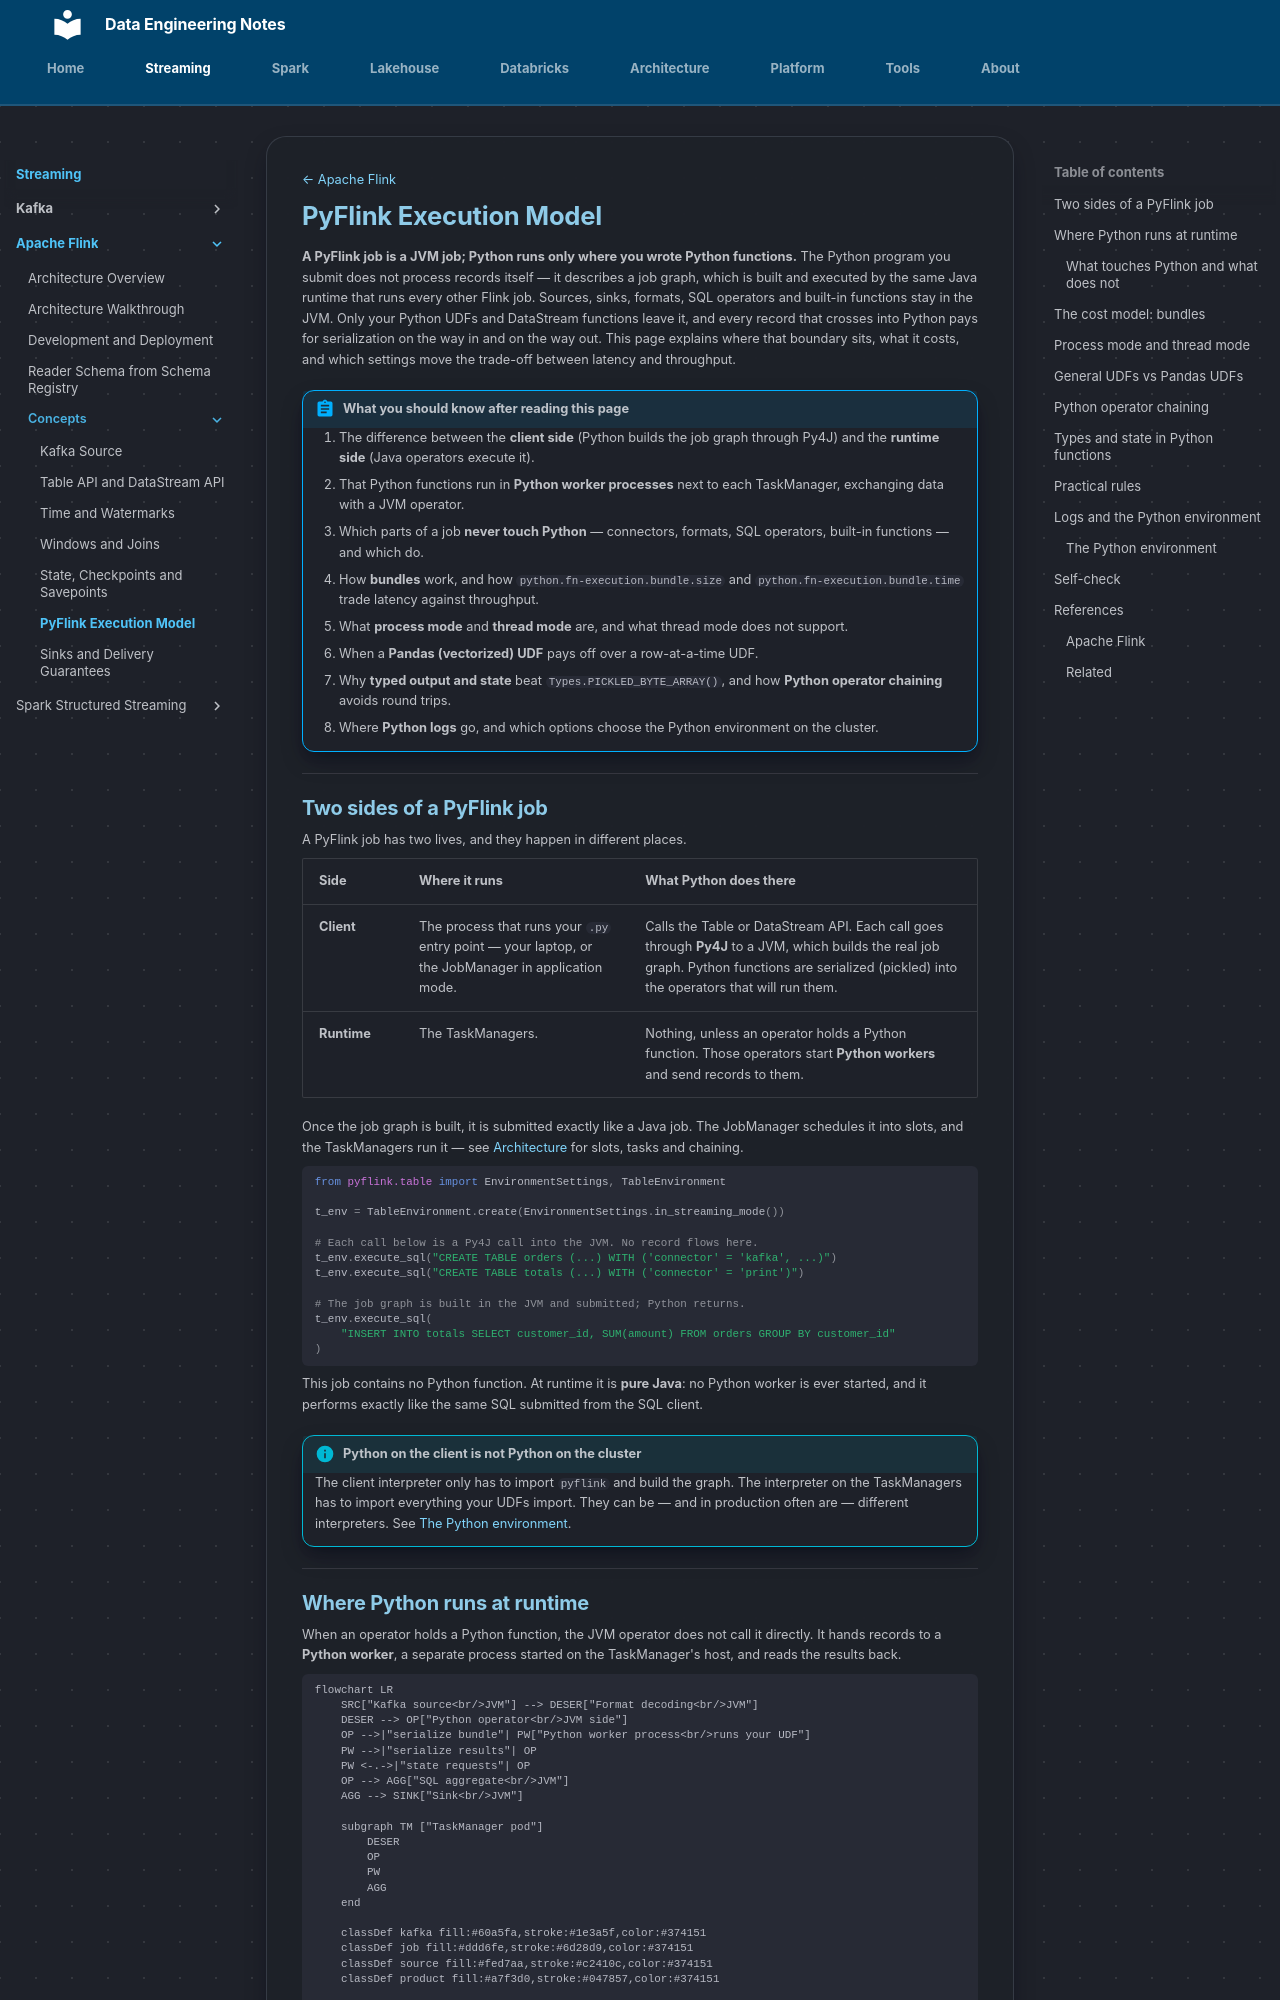

repository: hoile9119/de-notes · page: streaming/apache-flink/concepts/pyflink-execution-model/index.html · generator: mkdocs

[← Apache Flink](../index.md)

# PyFlink Execution Model

**A PyFlink job is a JVM job; Python runs only where you wrote Python
functions.** The Python program you submit does not process records itself — it
describes a job graph, which is built and executed by the same Java runtime that
runs every other Flink job. Sources, sinks, formats, SQL operators and built-in
functions stay in the JVM. Only your Python UDFs and DataStream functions leave
it, and every record that crosses into Python pays for serialization on the way
in and on the way out. This page explains where that boundary sits, what it
costs, and which settings move the trade-off between latency and throughput.

!!! abstract "What you should know after reading this page"
    1. The difference between the **client side** (Python builds the job graph
       through Py4J) and the **runtime side** (Java operators execute it).
    2. That Python functions run in **Python worker processes** next to each
       TaskManager, exchanging data with a JVM operator.
    3. Which parts of a job **never touch Python** — connectors, formats, SQL
       operators, built-in functions — and which do.
    4. How **bundles** work, and how `python.fn-execution.bundle.size` and
       `python.fn-execution.bundle.time` trade latency against throughput.
    5. What **process mode** and **thread mode** are, and what thread mode does
       not support.
    6. When a **Pandas (vectorized) UDF** pays off over a row-at-a-time UDF.
    7. Why **typed output and state** beat `Types.PICKLED_BYTE_ARRAY()`, and how
       **Python operator chaining** avoids round trips.
    8. Where **Python logs** go, and which options choose the Python
       environment on the cluster.

---

## Two sides of a PyFlink job

A PyFlink job has two lives, and they happen in different places.

| Side | Where it runs | What Python does there |
|---|---|---|
| **Client** | The process that runs your `.py` entry point — your laptop, or the JobManager in application mode. | Calls the Table or DataStream API. Each call goes through **Py4J** to a JVM, which builds the real job graph. Python functions are serialized (pickled) into the operators that will run them. |
| **Runtime** | The TaskManagers. | Nothing, unless an operator holds a Python function. Those operators start **Python workers** and send records to them. |

Once the job graph is built, it is submitted exactly like a Java job. The
JobManager schedules it into slots, and the TaskManagers run it — see
[Architecture](../architecture.md) for slots, tasks and chaining.

```python
from pyflink.table import EnvironmentSettings, TableEnvironment

t_env = TableEnvironment.create(EnvironmentSettings.in_streaming_mode())

# Each call below is a Py4J call into the JVM. No record flows here.
t_env.execute_sql("CREATE TABLE orders (...) WITH ('connector' = 'kafka', ...)")
t_env.execute_sql("CREATE TABLE totals (...) WITH ('connector' = 'print')")

# The job graph is built in the JVM and submitted; Python returns.
t_env.execute_sql(
    "INSERT INTO totals SELECT customer_id, SUM(amount) FROM orders GROUP BY customer_id"
)
```

This job contains no Python function. At runtime it is **pure Java**: no Python
worker is ever started, and it performs exactly like the same SQL submitted from
the SQL client.

!!! info "Python on the client is not Python on the cluster"
    The client interpreter only has to import `pyflink` and build the graph. The
    interpreter on the TaskManagers has to import everything your UDFs import.
    They can be — and in production often are — different interpreters. See
    [The Python environment](#the-python-environment).

---
